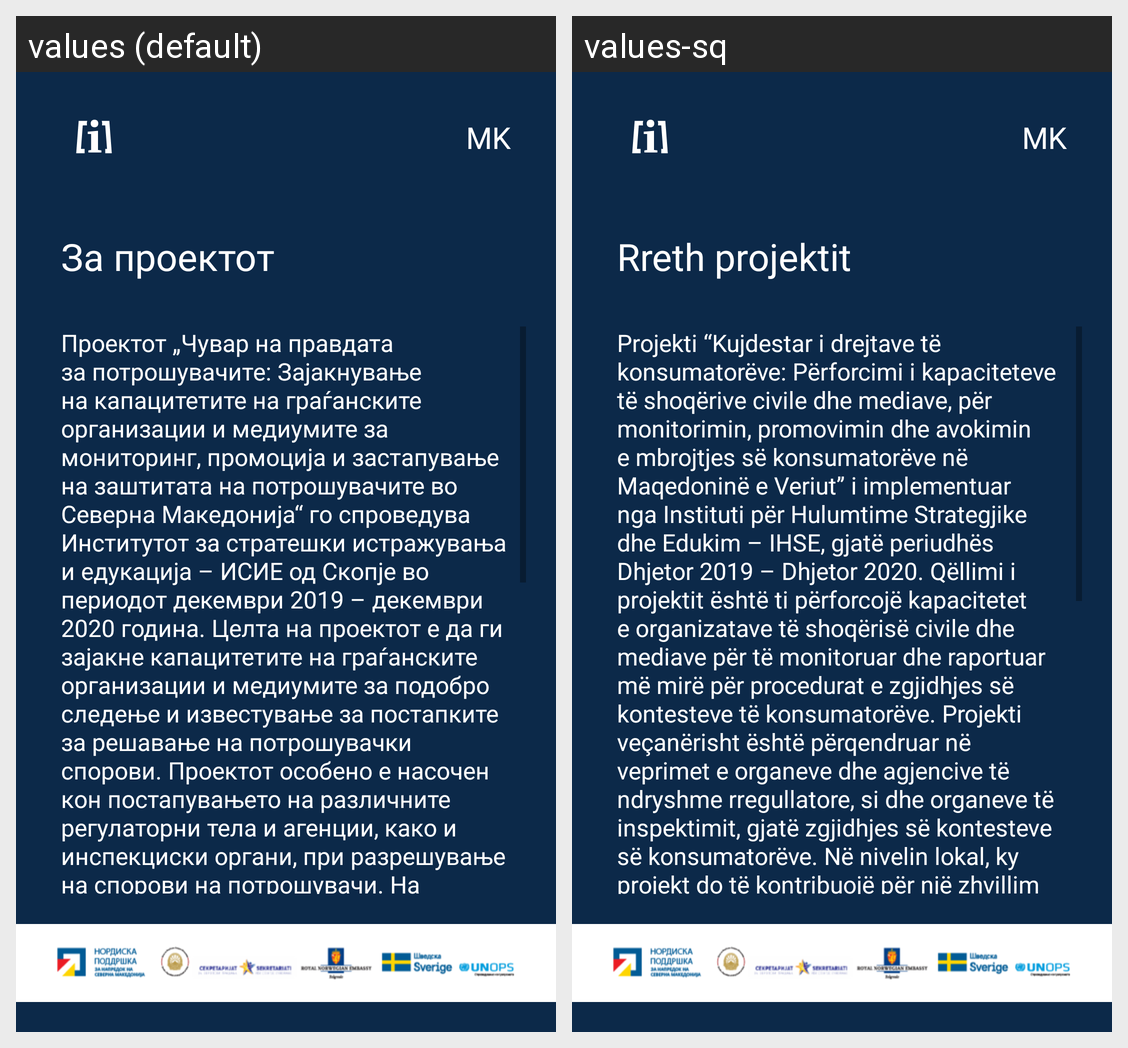

The Android screen above is rendered under two locales of the same app. Produce the string resources it draws, with the default and per-locale values.
Android screen res/layout/about_activity.xml rendered under 2 locales, left to right: values (default), values-sq. Device: Nexus 5 (rendered at 1080×1920; each locale shown at half size, 540×960, under a caption strip naming it); theme AppFullScreenTheme.
Strings drawn on this screen, with the default value and each locale's value (text and hints the layout hard-codes, and strings that could not be matched under every locale, appear in the picture but are not listed):

about_us_menu_item
  values: За проектот
  values-sq: Rreth projektit

about_us_text
  values: Проектот „Чувар на правдата за потрошувачите: Зајакнување на капацитетите на граѓанските организации и медиумите за мониторинг, промоција и застапување на заштитата на потрошувачите во Северна Македонија“ го спроведува Институтот за стратешки истражувања и едукација – ИСИЕ од Скопје во периодот декември 2019 – декември 2020 година. Целта на проектот е да ги зајакне капацитетите на граѓанските …[clipped]
  values-sq: Projekti “Kujdestar i drejtave të konsumatorëve: Përforcimi i kapaciteteve të shoqërive civile dhe mediave, për monitorimin, promovimin dhe avokimin e mbrojtjes së konsumatorëve në Maqedoninë e Veriut” i implementuar nga Instituti për Hulumtime Strategjike dhe Edukim – IHSE, gjatë periudhës Dhjetor 2019 – Dhjetor 2020. Qëllimi i projektit është ti përforcojë kapacitetet e organizatave të …[clipped]
